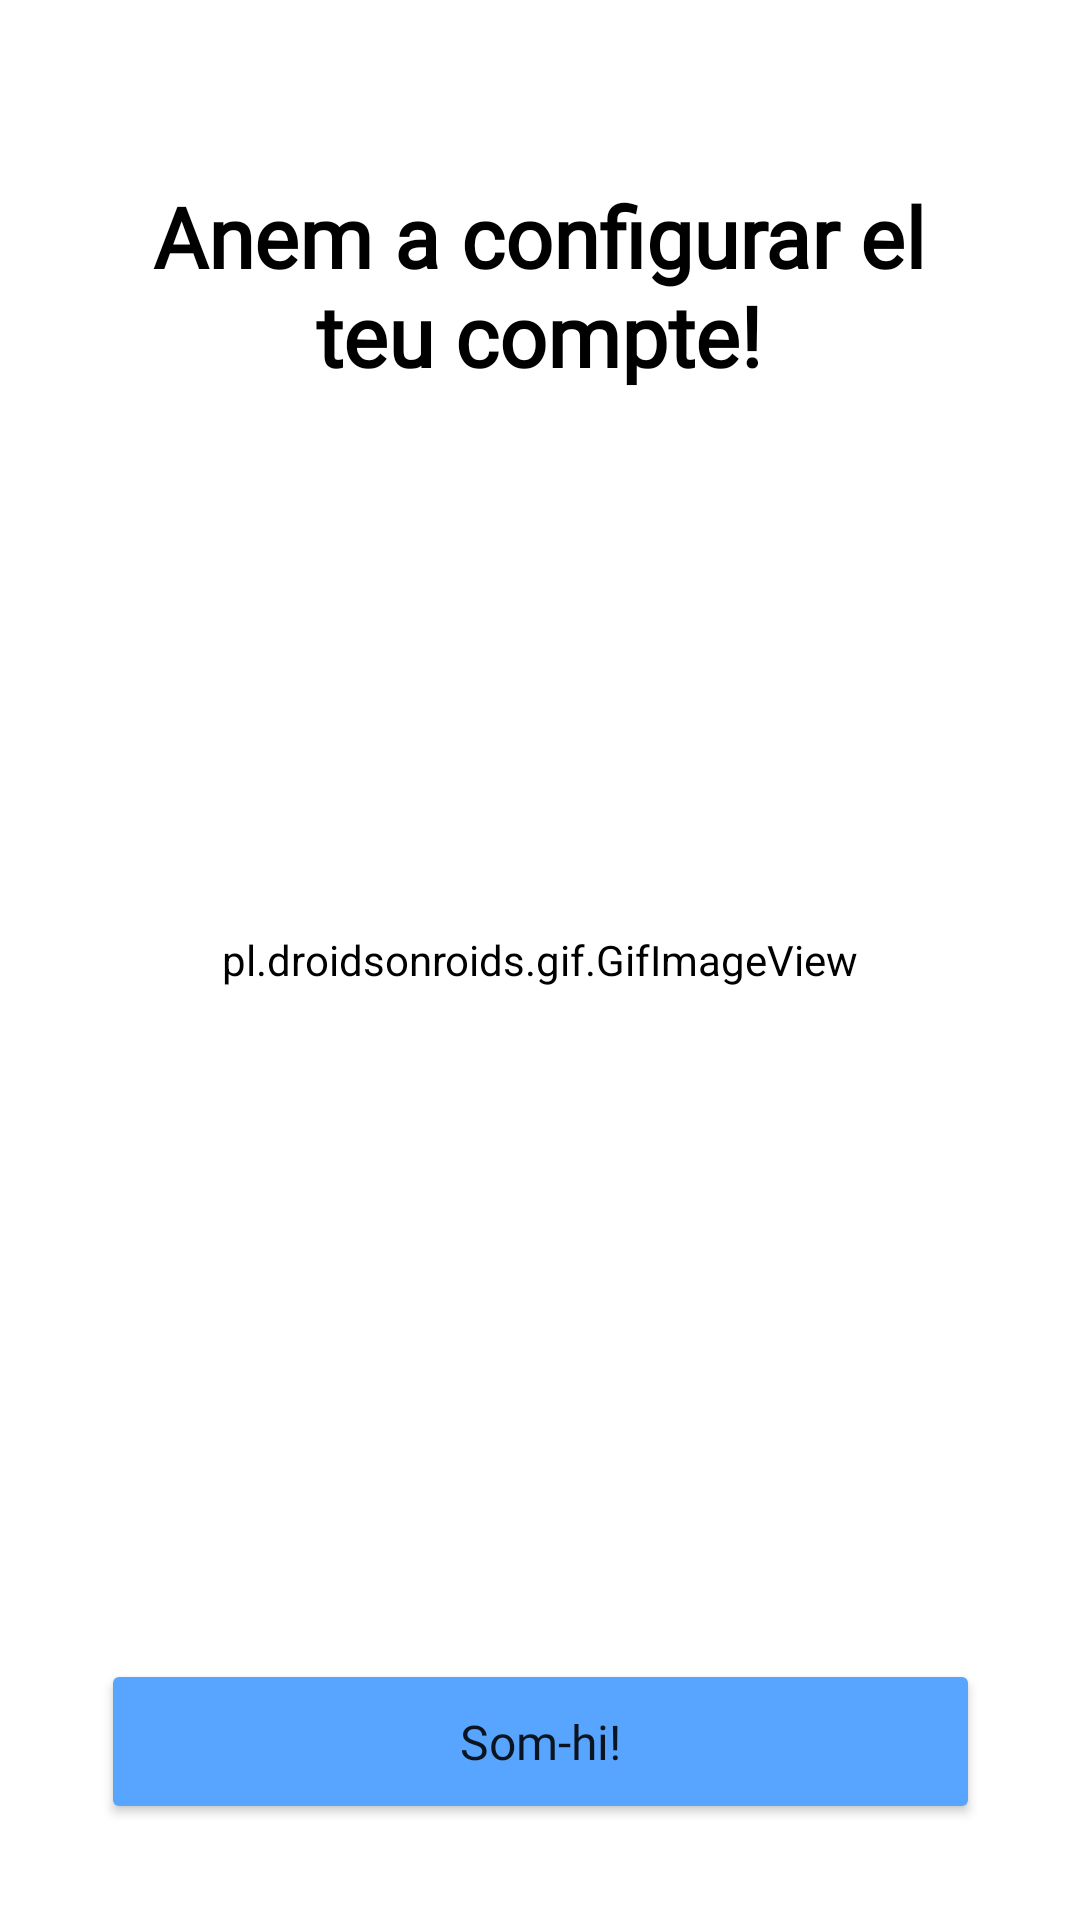

Write the Android layout XML for this screen, with the resource values it uses.
<!-- AndroidManifest.xml: application theme Theme.TrackIt -->
<!-- res/layout/activity_welcome_page.xml -->
<?xml version="1.0" encoding="utf-8"?>
<androidx.constraintlayout.widget.ConstraintLayout xmlns:android="http://schemas.android.com/apk/res/android"
    xmlns:app="http://schemas.android.com/apk/res-auto"
    xmlns:tools="http://schemas.android.com/tools"
    android:layout_width="match_parent"
    android:layout_height="match_parent"
    android:background="@color/softGrey"
    android:fitsSystemWindows="true"
    tools:context=".initActivities.Welcome_Page">

    <pl.droidsonroids.gif.GifImageView
        android:id="@+id/gifImageView"
        android:layout_width="match_parent"
        android:layout_height="match_parent"
        android:background="@color/softGrey"
        android:backgroundTint="@color/softGrey"
        android:backgroundTintMode="add"
        android:src="@drawable/gears" />


    <TextView
        android:id="@+id/welcomeText"
        android:layout_width="258dp"
        android:layout_height="125dp"
        android:layout_marginTop="60dp"
        android:fontFamily="@font/g_bold"
        android:text="Anem a configurar el teu compte!"
        android:textAlignment="center"
        android:textColor="@color/black"
        android:textSize="28sp"
        android:textStyle="bold"
        app:layout_constraintEnd_toEndOf="parent"
        app:layout_constraintHorizontal_bias="0.496"
        app:layout_constraintStart_toStartOf="parent"
        app:layout_constraintTop_toTopOf="parent" />

    <Button
        android:id="@+id/somhi"
        android:layout_width="293dp"
        android:layout_height="55dp"
        android:layout_marginBottom="32dp"
        android:backgroundTint="@color/mainBlue"
        android:fontFamily="@font/g_bold"
        android:text="Som-hi!"
        android:textAllCaps="false"
        android:textSize="16sp"
        app:layout_constraintBottom_toBottomOf="parent"
        app:layout_constraintEnd_toEndOf="parent"
        app:layout_constraintStart_toStartOf="parent" />
</androidx.constraintlayout.widget.ConstraintLayout>
<!-- resources referenced by this layout -->
<resources>
  <color name="black">#000</color>
  <color name="mainBlue">#57A5FF</color>
  <color name="softGrey">#F0F0F0</color>
  <style name="Theme.TrackIt" parent="Theme.MaterialComponents.DayNight.DarkActionBar">
          
          <item name="colorPrimary">@color/purple_500</item>
          <item name="colorPrimaryVariant">@color/purple_700</item>
          <item name="colorOnPrimary">@color/white</item>
          
          <item name="colorSecondary">@color/teal_200</item>
          <item name="colorSecondaryVariant">@color/teal_700</item>
          <item name="colorOnSecondary">@color/black</item>
          
          <item name="android:statusBarColor" tools:targetApi="l">?attr/colorPrimaryVariant</item>
          
      </style>
  <color name="purple_500">#FF6200EE</color>
  <color name="purple_700">#FF3700B3</color>
  <color name="white">#FFFFFFFF</color>
  <color name="teal_200">#FF03DAC5</color>
  <color name="teal_700">#FF018786</color>
</resources>
